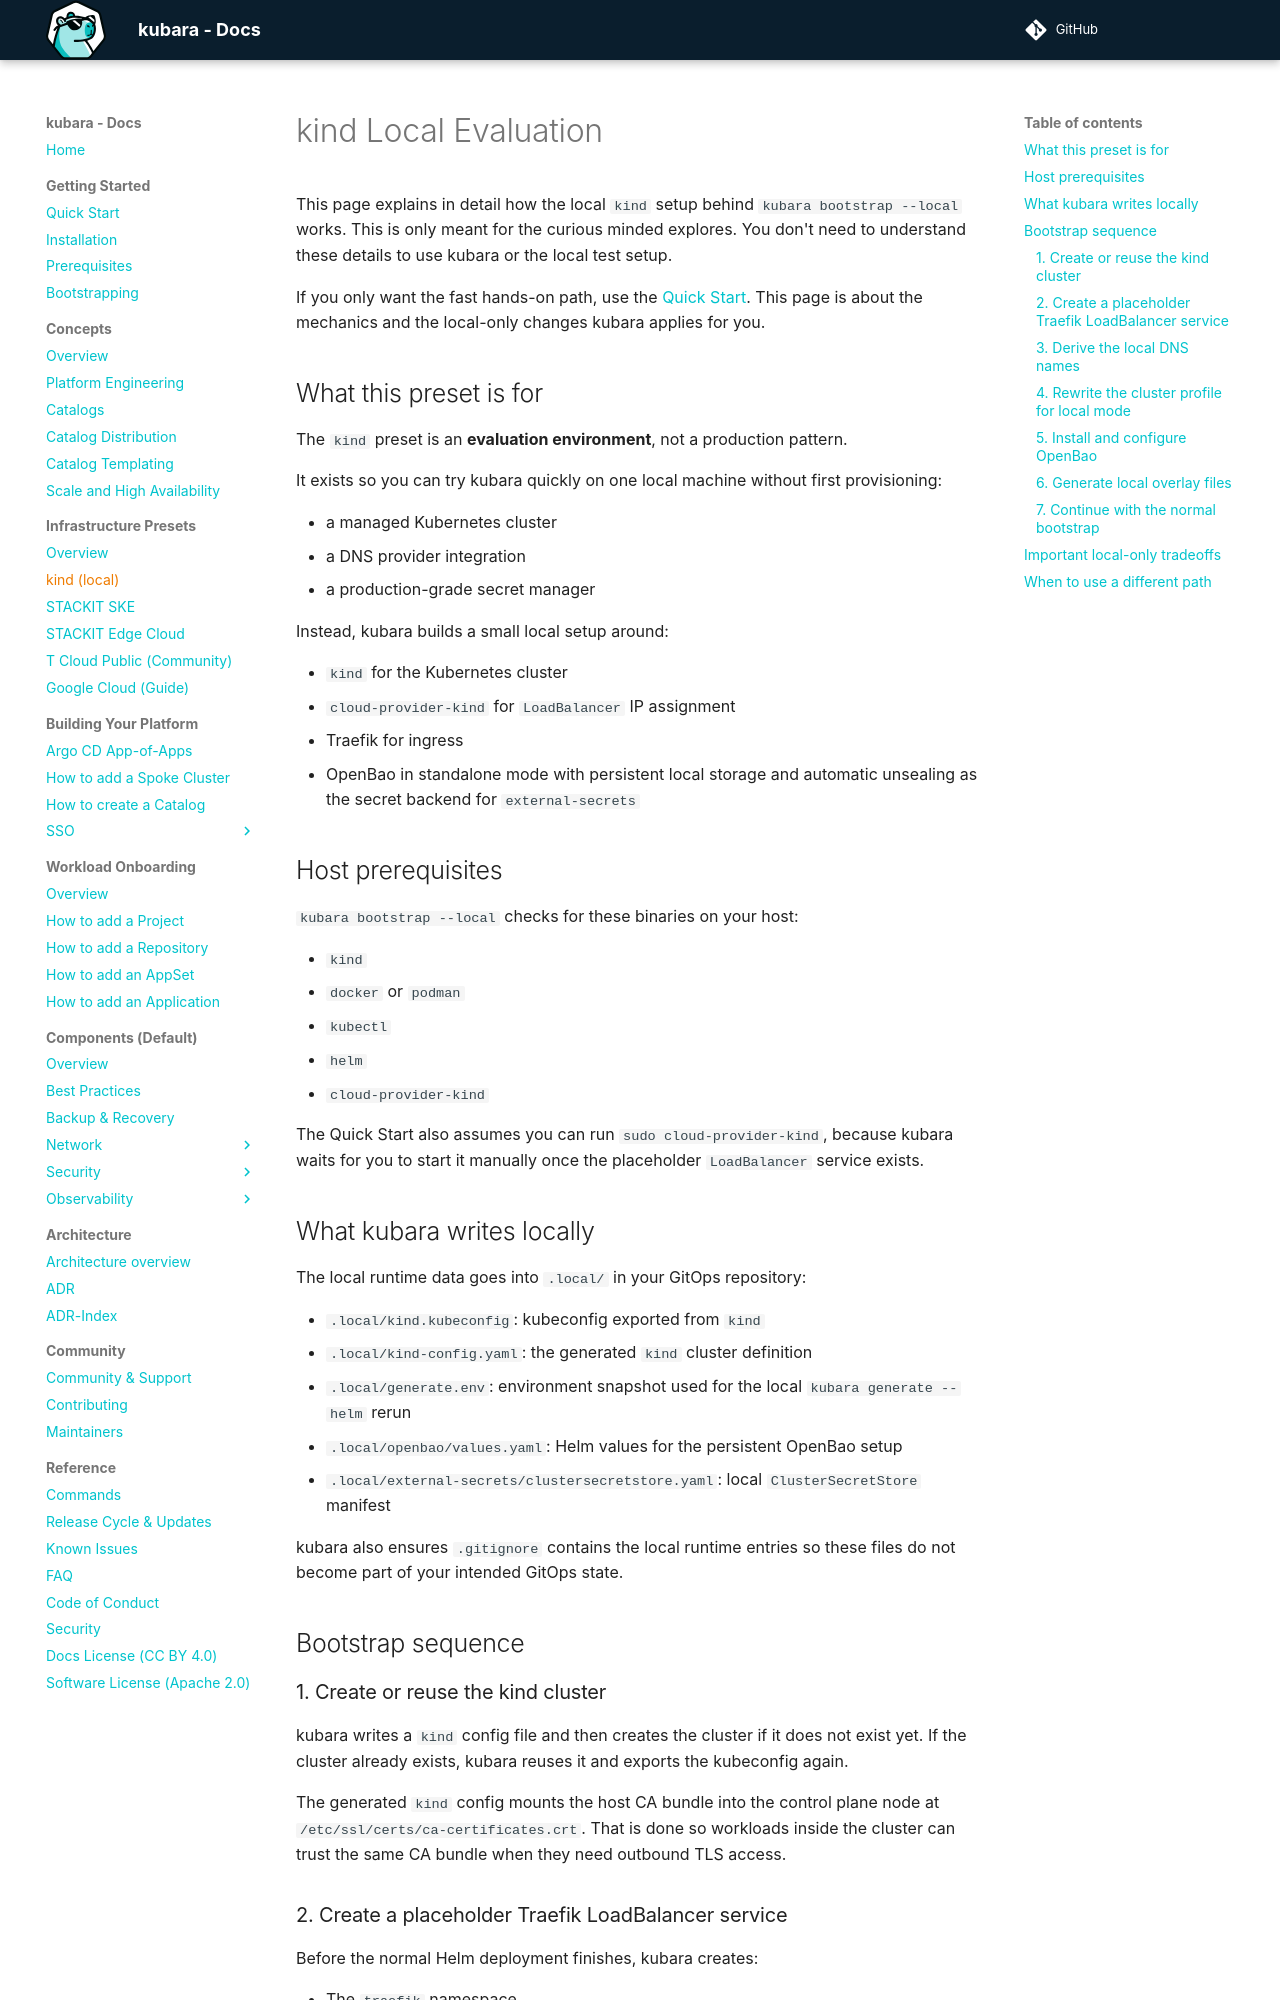

repository: kubara-io/kubara · page: v0.16.0/3_infrastructure/kind/index.html · generator: mkdocs

# kind Local Evaluation

This page explains in detail how the local `kind` setup behind `kubara bootstrap --local` works. This is only meant for the curious minded explores. You don't need to understand these details to use kubara or the local test setup.

If you only want the fast hands-on path, use the [Quick Start](../1_getting_started/quick_start.md). This page is about the mechanics and the local-only changes kubara applies for you.

## What this preset is for

The `kind` preset is an **evaluation environment**, not a production pattern.

It exists so you can try kubara quickly on one local machine without first provisioning:

- a managed Kubernetes cluster
- a DNS provider integration
- a production-grade secret manager

Instead, kubara builds a small local setup around:

- `kind` for the Kubernetes cluster
- `cloud-provider-kind` for `LoadBalancer` IP assignment
- Traefik for ingress
- OpenBao in standalone mode with persistent local storage and automatic unsealing as the secret backend for `external-secrets`

## Host prerequisites

`kubara bootstrap --local` checks for these binaries on your host:

- `kind`
- `docker` or `podman`
- `kubectl`
- `helm`
- `cloud-provider-kind`

The Quick Start also assumes you can run `sudo cloud-provider-kind`, because kubara waits for you to start it manually once the placeholder `LoadBalancer` service exists.

## What kubara writes locally

The local runtime data goes into `.local/` in your GitOps repository:

- `.local/kind.kubeconfig`: kubeconfig exported from `kind`
- `.local/kind-config.yaml`: the generated `kind` cluster definition
- `.local/openbao/values.yaml`: Helm values for the persistent OpenBao setup
- `.local/external-secrets/clustersecretstore.yaml`: local `ClusterSecretStore` manifest

kubara also ensures `.gitignore` contains the local runtime entries so these files do not become part of your intended GitOps state.

## Bootstrap sequence

### 1. Create or reuse the kind cluster

kubara writes a `kind` config file and then creates the cluster if it does not exist yet.
If the cluster already exists, kubara reuses it and exports the kubeconfig again.

The generated `kind` config mounts the host CA bundle into the control plane node at `/etc/ssl/certs/ca-certificates.crt`.
That is done so workloads inside the cluster can trust the same CA bundle when they need outbound TLS access.
